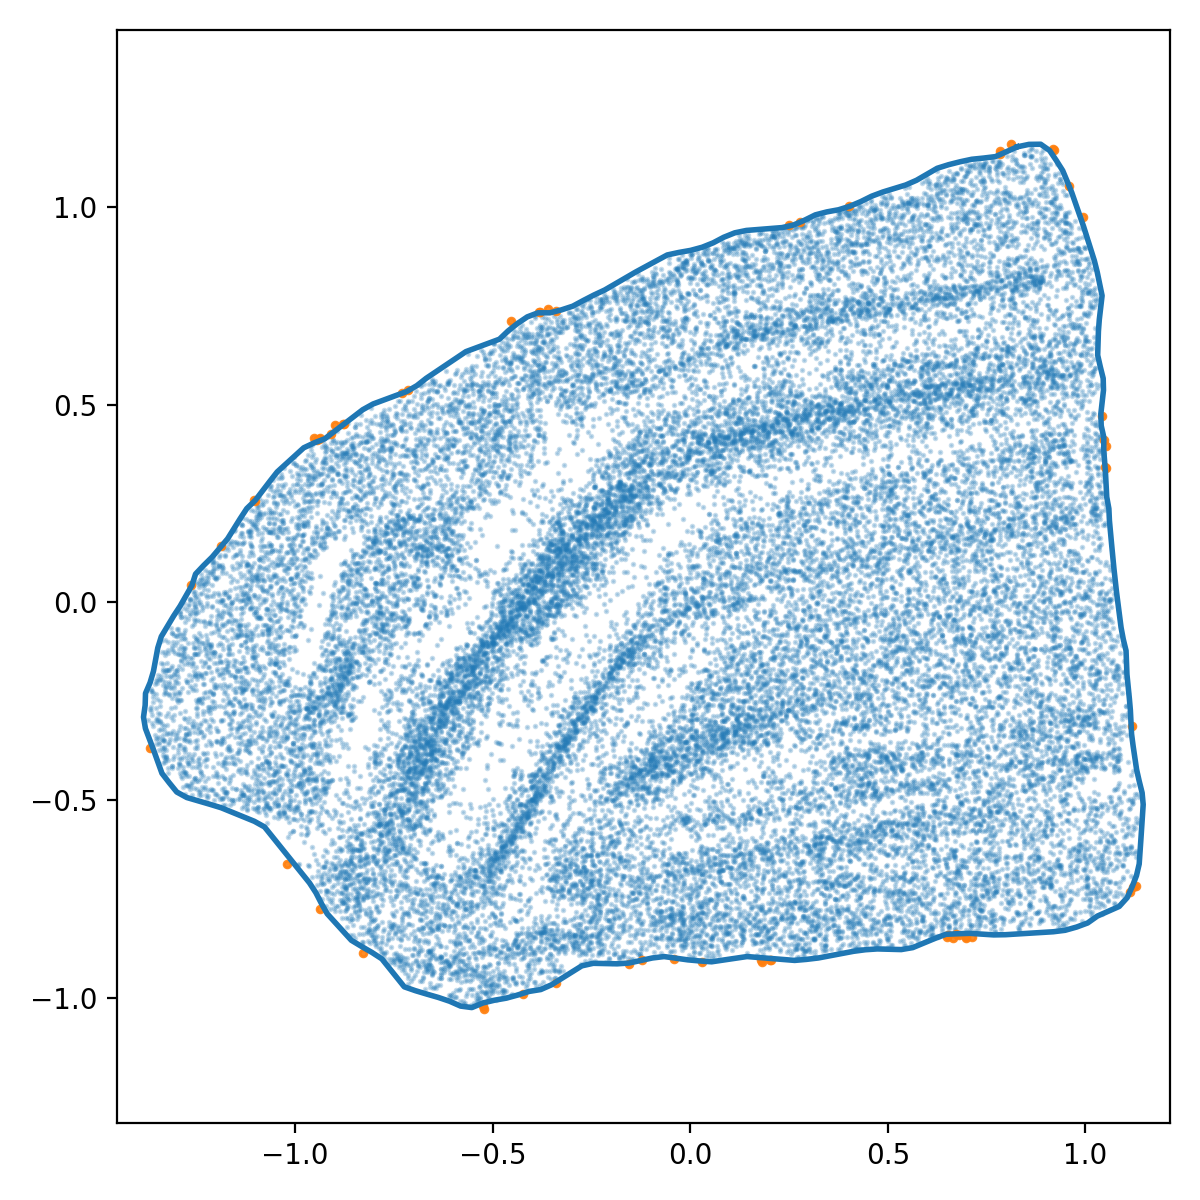

Source data for this figure (header and first rows):
x_norm, y_norm
0.8277, 1.153
0.8573, 1.159
0.887, 1.159
0.9097, 1.143
0.9265, 1.118
0.9426, 1.093
0.9543, 1.065
0.9657, 1.037
0.9757, 1.008
0.9857, 0.9797
0.9955, 0.9511
1.005, 0.9223
1.014, 0.8935
1.023, 0.8646
1.03, 0.8354
1.036, 0.8057
1.042, 0.7761
1.039, 0.7461
1.035, 0.7161
1.033, 0.686
1.032, 0.6558
1.031, 0.6256
1.038, 0.5962
1.045, 0.5668
1.046, 0.5371
1.042, 0.507
1.039, 0.477
1.04, 0.4472
1.047, 0.4177
1.046, 0.3875
1.049, 0.3574
1.051, 0.3272
1.053, 0.2971
1.054, 0.2669
1.059, 0.2372
1.061, 0.207
1.064, 0.1769
1.066, 0.1468
1.069, 0.1167
1.072, 0.08659
1.075, 0.05653
1.079, 0.02649
1.083, -0.003488
1.086, -0.03347
1.09, -0.06345
1.096, -0.093
1.103, -0.1219
1.104, -0.1522
1.105, -0.1824
1.108, -0.2124
1.111, -0.2425
1.114, -0.2726
1.115, -0.3028
1.117, -0.333
1.121, -0.363
1.125, -0.3929
1.13, -0.4228
1.136, -0.4522
1.144, -0.4816
1.146, -0.5113
... 196 more rows
